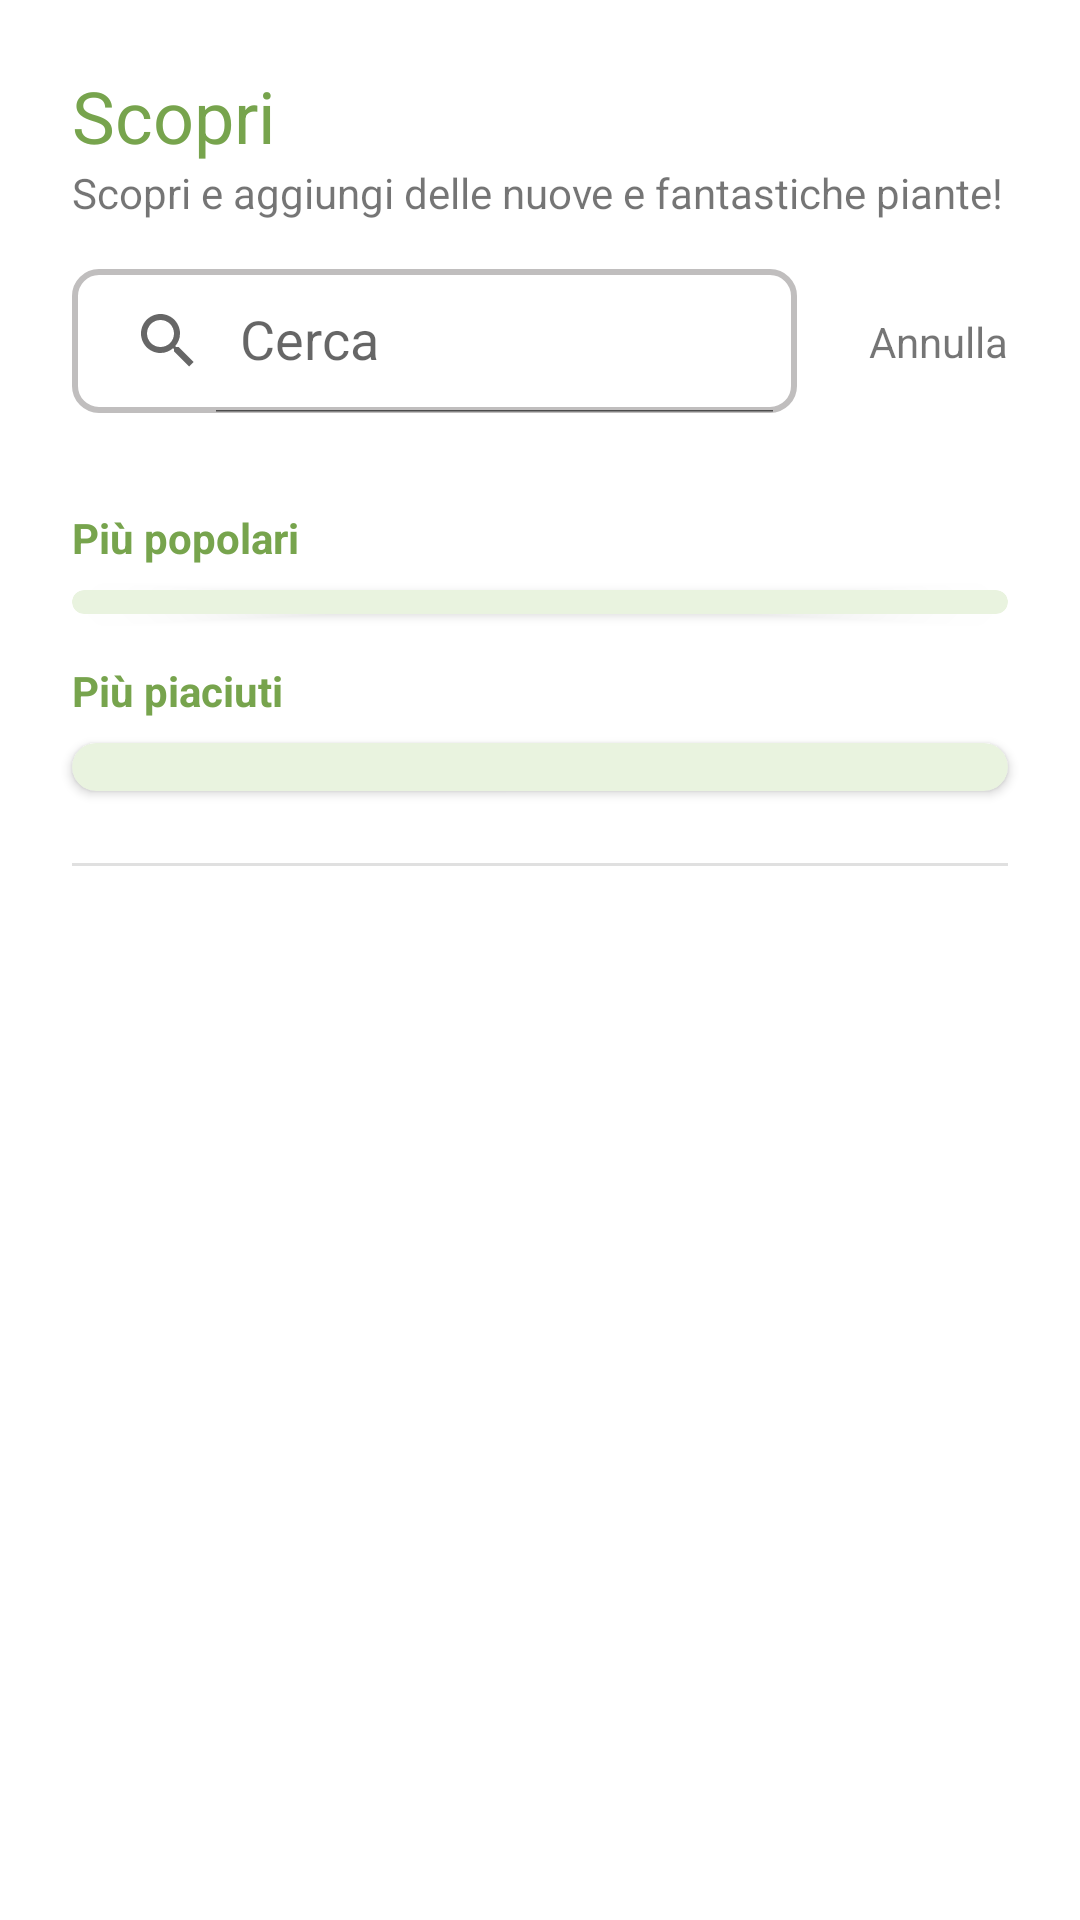

Reconstruct the res/layout file that produces this screen, plus the resources it refers to.
<!-- AndroidManifest.xml: application theme Theme.DigitalInteractionDesign -->
<!-- res/layout/fragment_discover.xml -->
<?xml version="1.0" encoding="utf-8"?>
<androidx.constraintlayout.widget.ConstraintLayout xmlns:android="http://schemas.android.com/apk/res/android"
    xmlns:app="http://schemas.android.com/apk/res-auto"
    xmlns:tools="http://schemas.android.com/tools"
    android:layout_width="match_parent"
    android:layout_height="match_parent"
    tools:context=".fragments.Discover">

    

    <TextView
        android:id="@+id/titleDiscover"
        style="@style/titleAppearance"
        android:layout_width="wrap_content"
        android:layout_height="wrap_content"
        android:layout_marginStart="24dp"
        android:text="@string/Discover_Title"
        android:textSize="24sp"
        app:layout_constraintBottom_toTopOf="@+id/subtitleDiscover"
        app:layout_constraintStart_toStartOf="parent"
        app:layout_constraintTop_toTopOf="parent"
        app:layout_constraintVertical_chainStyle="packed" />

    <TextView
        android:id="@+id/subtitleDiscover"
        android:layout_width="wrap_content"
        android:layout_height="wrap_content"
        android:text="@string/Discover_SubTitle"
        app:layout_constraintBottom_toTopOf="@+id/guideline31"
        app:layout_constraintStart_toStartOf="@+id/titleDiscover"
        app:layout_constraintTop_toBottomOf="@+id/titleDiscover" />

    <androidx.appcompat.widget.SearchView
        android:id="@+id/searchViewDiscover"
        android:layout_width="0dp"
        android:layout_height="wrap_content"
        android:layout_marginTop="16dp"
        android:layout_marginStart="24dp"
        android:layout_marginEnd="24dp"
        android:background="@drawable/saerchview_background"
        android:queryBackground="@android:color/transparent"
        app:iconifiedByDefault="false"
        android:clickable="true"
        app:layout_constraintEnd_toStartOf="@+id/cancelSearchView"
        app:layout_constraintHorizontal_bias="0.5"
        app:layout_constraintStart_toStartOf="parent"
        app:layout_constraintTop_toBottomOf="@+id/subtitleDiscover"
        app:queryHint="@string/Search"
        android:focusable="true">

    </androidx.appcompat.widget.SearchView>

    <TextView
        android:id="@+id/cancelSearchView"
        android:layout_width="wrap_content"
        android:layout_height="wrap_content"
        android:clickable="true"
        android:text="@string/BtnCancel"
        android:textSize="14dp"
        android:layout_marginEnd="24dp"
        app:layout_constraintBottom_toBottomOf="@+id/searchViewDiscover"
        app:layout_constraintEnd_toEndOf="parent"
        app:layout_constraintHorizontal_bias="0.5"
        app:layout_constraintStart_toEndOf="@+id/searchViewDiscover"
        app:layout_constraintTop_toTopOf="@+id/searchViewDiscover" />

    <androidx.constraintlayout.widget.Guideline
        android:id="@+id/guideline31"
        android:layout_width="wrap_content"
        android:layout_height="wrap_content"
        android:orientation="horizontal"
        app:layout_constraintGuide_percent="0.15" />

    <androidx.core.widget.NestedScrollView
        android:id="@+id/nestedDiscover"
        android:layout_width="match_parent"
        android:layout_height="0dp"
        android:layout_marginTop="16dp"
        android:fillViewport="true"
        android:overScrollMode="never"
        android:scrollbars="none"
        app:layout_constraintBottom_toBottomOf="parent"
        app:layout_constraintEnd_toEndOf="parent"
        app:layout_constraintStart_toStartOf="parent"
        app:layout_constraintTop_toBottomOf="@+id/searchViewDiscover">

        <LinearLayout
            android:layout_width="match_parent"
            android:layout_height="wrap_content"
            android:orientation="vertical"
            android:visibility="visible">

            <TextView
                android:id="@+id/textView7"
                android:layout_width="wrap_content"
                android:layout_height="wrap_content"
                android:layout_marginStart="24dp"
                android:layout_marginTop="16dp"
                android:text="@string/Discover_Popular"
                android:textColor="@color/green"
                android:textStyle="bold"
                android:visibility="visible" />

            <androidx.cardview.widget.CardView
                android:id="@+id/popularPlantsCard"
                android:layout_width="match_parent"
                android:layout_height="wrap_content"
                android:layout_marginStart="24dp"
                android:layout_marginTop="8dp"
                android:layout_marginEnd="24dp"
                app:cardBackgroundColor="@color/light_green"
                app:cardCornerRadius="20dp"
                app:contentPadding="4dp">

                <androidx.recyclerview.widget.RecyclerView
                    android:id="@+id/popularPlantsRV"
                    android:layout_width="match_parent"
                    android:layout_height="wrap_content"
                    android:orientation="horizontal"
                    android:overScrollMode="never"
                    android:scrollbars="none" />
            </androidx.cardview.widget.CardView>

            <TextView
                android:id="@+id/textView5"
                android:layout_width="wrap_content"
                android:layout_height="wrap_content"
                android:layout_marginStart="24dp"
                android:layout_marginTop="16dp"
                android:text="@string/Discover_Like"
                android:textColor="@color/green"
                android:textStyle="bold" />

            <androidx.cardview.widget.CardView
                android:id="@+id/likedPlantsCard"
                android:layout_width="match_parent"
                android:layout_height="wrap_content"
                android:layout_marginStart="24dp"
                android:layout_marginTop="8dp"
                android:layout_marginEnd="24dp"
                app:cardBackgroundColor="@color/light_green"
                app:cardCornerRadius="20dp"
                app:contentPadding="8dp">

                <androidx.recyclerview.widget.RecyclerView
                    android:id="@+id/likedPlantsRV"
                    android:layout_width="match_parent"
                    android:layout_height="wrap_content"
                    android:orientation="horizontal"
                    android:overScrollMode="never"
                    android:scrollbars="none" />
            </androidx.cardview.widget.CardView>

            <View
                android:id="@+id/dividerDiscover"
                android:layout_width="match_parent"
                android:layout_height="1dp"
                android:layout_marginStart="24dp"
                android:layout_marginTop="24dp"
                android:layout_marginEnd="24dp"
                android:background="?android:attr/listDivider" />

            <androidx.recyclerview.widget.RecyclerView
                android:id="@+id/categoriesRV"
                android:layout_width="match_parent"
                android:layout_height="wrap_content"
                android:layout_marginStart="24dp"
                android:layout_marginTop="16dp"
                android:layout_marginEnd="24dp"
                android:nestedScrollingEnabled="false"
                android:overScrollMode="never"
                android:scrollbars="none" />
        </LinearLayout>
    </androidx.core.widget.NestedScrollView>

    <androidx.recyclerview.widget.RecyclerView
        android:id="@+id/plantsFilterDiscoverRV"
        android:layout_width="match_parent"
        android:layout_height="0dp"
        android:layout_marginTop="16dp"
        android:overScrollMode="never"
        android:scrollbars="none"
        android:visibility="invisible"
        app:layout_constraintBottom_toBottomOf="parent"
        app:layout_constraintEnd_toEndOf="parent"
        app:layout_constraintStart_toStartOf="parent"
        app:layout_constraintTop_toBottomOf="@+id/searchViewDiscover" />

</androidx.constraintlayout.widget.ConstraintLayout>
<!-- resources referenced by this layout -->
<resources>
  <color name="green">#77a44d</color>
  <color name="light_green">#e9f3df</color>
  <!-- drawable saerchview_background (drawable) -->
  <?xml version="1.0" encoding="utf-8"?>
  <shape xmlns:android="http://schemas.android.com/apk/res/android"
      android:shape="rectangle">
      <corners
          android:radius="8dp" />
      <stroke
          android:color="#C0BEBE"
          android:width="2dp" />
  
  </shape>
  <string name="BtnCancel">Annulla</string>
  <string name="Discover_Like">Più piaciuti</string>
  <string name="Discover_Popular">Più popolari</string>
  <string name="Discover_SubTitle">Scopri e aggiungi delle nuove e fantastiche piante!</string>
  <string name="Discover_Title">Scopri</string>
  <string name="Search">Cerca</string>
  <style name="titleAppearance">
          <item name="fontFamily"> @font/barlow_condensed_semibold </item>
          <item name="android:textColor"> @color/green </item>
      </style>
  <style name="Theme.DigitalInteractionDesign" parent="Theme.MaterialComponents.Light">
          <item name="android:forceDarkAllowed" tools:targetApi="q">false</item>
          
          <item name="colorPrimary">@color/green</item>
          <item name="colorPrimaryVariant">@color/dark_green</item>
          <item name="colorOnPrimary">@color/white</item>
          
          <item name="colorSecondary">@color/light_green</item>
          <item name="colorSecondaryVariant">@color/dark_green</item>
          <item name="colorOnSecondary">@color/dark_grey</item>
          
          <item name="android:statusBarColor" tools:targetApi="l">@android:color/transparent</item>
          <item name="android:windowLightStatusBar" tools:targetApi="23">true</item>
  
          
          <item name="colorError">@color/red_danger</item>
          <item name="colorOnBackground">@color/dark_grey</item>
          <item name="colorOnSurface">@color/dark_grey</item>
  
          
          <item name="actionBarTheme"> @style/customActionBarTheme</item>
  
          <item name="colorAccent"> @color/green</item>
  
      </style>
  <color name="dark_green">#386917</color>
  <color name="white">#FFFFFFFF</color>
  <color name="dark_grey">#3B3B3B</color>
  <color name="red_danger">#e95050</color>
  <style name="customActionBarTheme" parent="">
          <item name="colorPrimary">@android:color/transparent</item>
          <item name="android:textColorPrimary"> @color/green</item>
          <item name="fontFamily"> @font/barlow_condensed_semibold </item>
      </style>
</resources>
